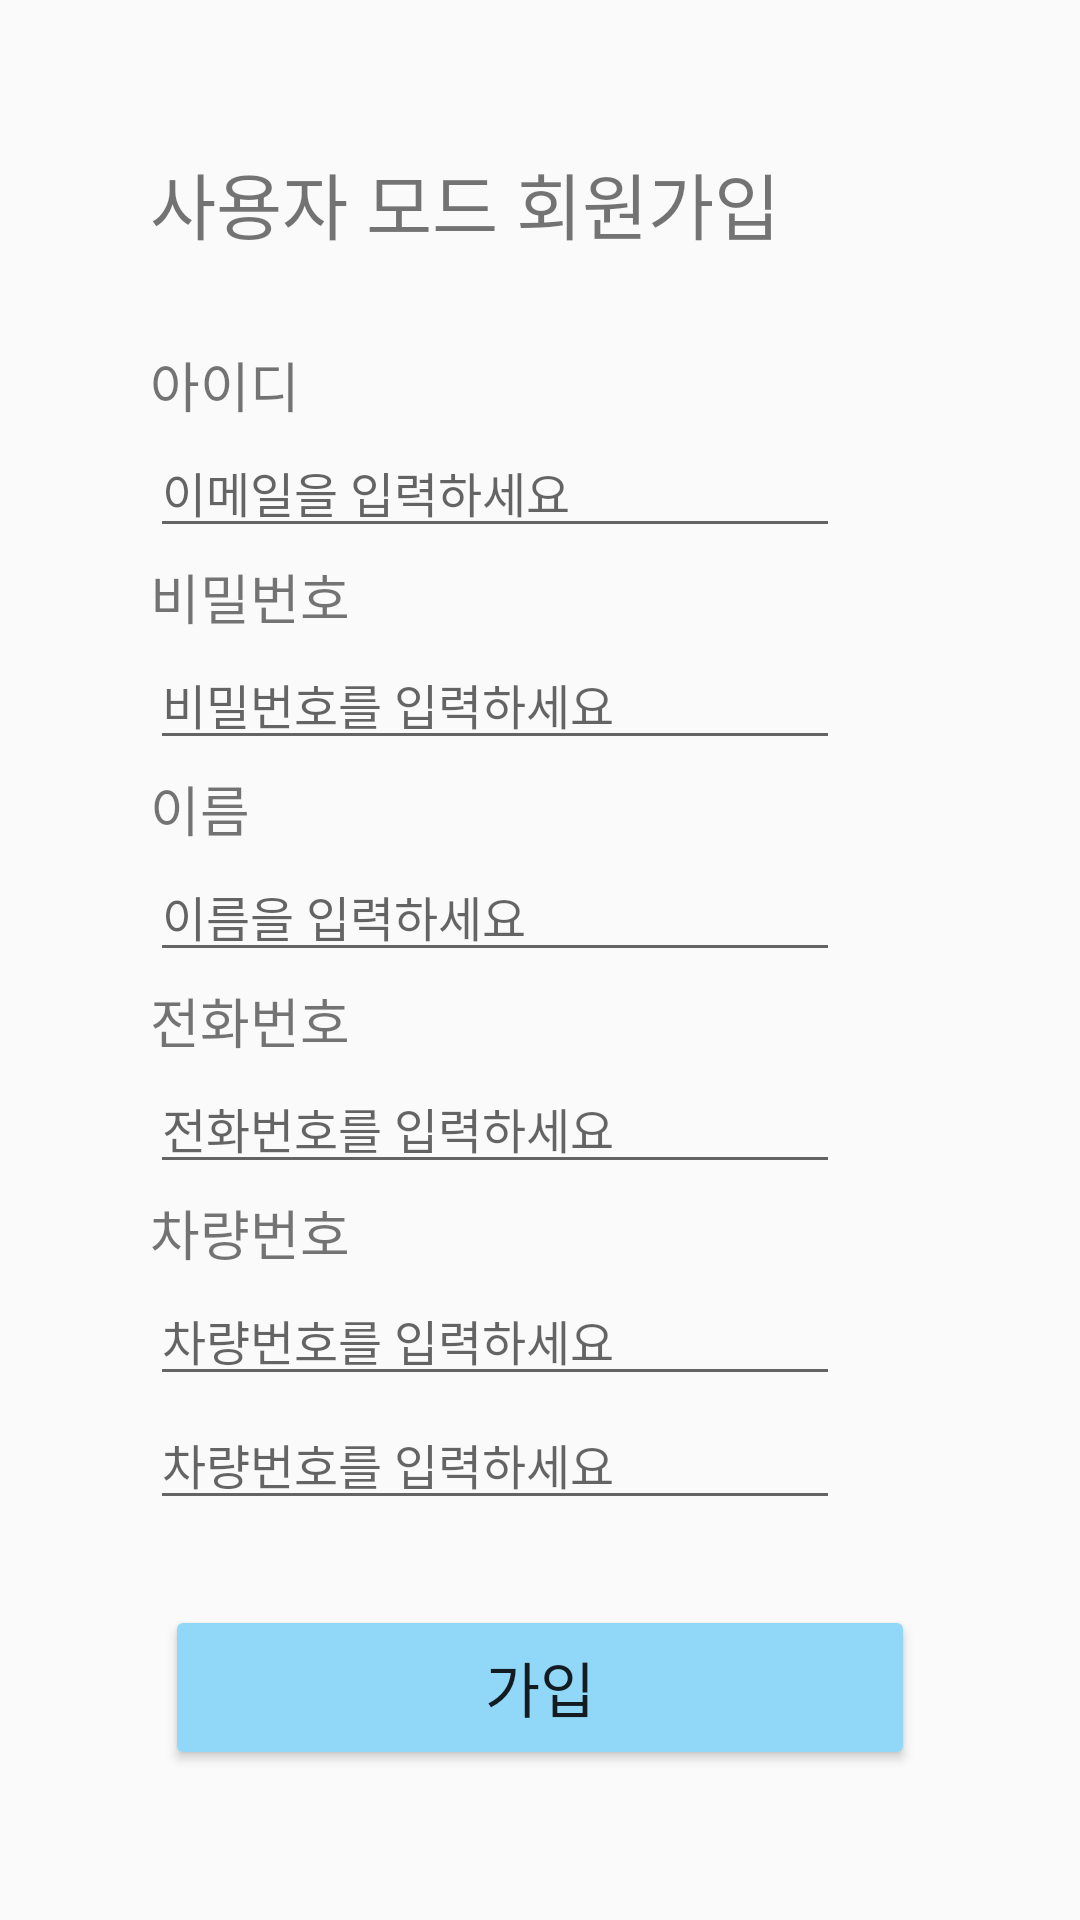

Android layout source for this screen:
<!-- AndroidManifest.xml: application theme Theme.Espot_i4 -->
<!-- res/layout/activity_register.xml -->
<?xml version="1.0" encoding="utf-8"?>
<androidx.constraintlayout.widget.ConstraintLayout xmlns:android="http://schemas.android.com/apk/res/android"
    xmlns:app="http://schemas.android.com/apk/res-auto"
    xmlns:tools="http://schemas.android.com/tools"
    android:id="@+id/main"
    android:layout_width="match_parent"
    android:layout_height="match_parent"
    tools:context=".RegisterActivity">

    <TextView
        android:id="@+id/textView2"
        android:layout_width="wrap_content"
        android:layout_height="wrap_content"
        android:layout_marginStart="50dp"
        android:layout_marginTop="50dp"
        android:text="사용자 모드 회원가입"
        android:textSize="24sp"
        app:layout_constraintStart_toStartOf="parent"
        app:layout_constraintTop_toTopOf="parent" />

    <TextView
        android:id="@+id/textView6"
        android:layout_width="wrap_content"
        android:layout_height="wrap_content"
        android:layout_marginStart="50dp"
        android:layout_marginTop="30dp"
        android:text="아이디"
        android:textSize="18sp"
        app:layout_constraintStart_toStartOf="parent"
        app:layout_constraintTop_toBottomOf="@+id/textView2" />

    <EditText
        android:id="@+id/et_email"
        android:layout_width="230dp"
        android:layout_height="wrap_content"
        android:layout_marginStart="50dp"
        android:layout_marginTop="1dp"
        android:ems="10"
        android:hint="이메일을 입력하세요"
        android:inputType="textEmailAddress"
        android:textSize="16sp"
        app:layout_constraintStart_toStartOf="parent"
        app:layout_constraintTop_toBottomOf="@+id/textView6" />

    <TextView
        android:id="@+id/textView7"
        android:layout_width="wrap_content"
        android:layout_height="wrap_content"
        android:layout_marginStart="50dp"
        android:layout_marginTop="3dp"
        android:text="비밀번호"
        android:textSize="18sp"
        app:layout_constraintStart_toStartOf="parent"
        app:layout_constraintTop_toBottomOf="@+id/et_email" />

    <EditText
        android:id="@+id/et_pwd"
        android:layout_width="230dp"
        android:layout_height="wrap_content"
        android:layout_marginStart="50dp"
        android:layout_marginTop="1dp"
        android:ems="10"
        android:hint="비밀번호를 입력하세요"
        android:inputType="textPassword"
        android:textSize="16sp"
        app:layout_constraintStart_toStartOf="parent"
        app:layout_constraintTop_toBottomOf="@+id/textView7" />

    <TextView
        android:id="@+id/textView8"
        android:layout_width="wrap_content"
        android:layout_height="wrap_content"
        android:layout_marginStart="50dp"
        android:layout_marginTop="3dp"
        android:text="이름"
        android:textSize="18sp"
        app:layout_constraintStart_toStartOf="parent"
        app:layout_constraintTop_toBottomOf="@+id/et_pwd" />

    <EditText
        android:id="@+id/et_name"
        android:layout_width="230dp"
        android:layout_height="wrap_content"
        android:layout_marginStart="50dp"
        android:layout_marginTop="1dp"
        android:ems="10"
        android:hint="이름을 입력하세요"
        android:inputType="text"
        android:textSize="16sp"
        android:privateImeOptions="defaultInputmode=korean"
        app:layout_constraintStart_toStartOf="parent"
        app:layout_constraintTop_toBottomOf="@+id/textView8" />

    <TextView
        android:id="@+id/textView9"
        android:layout_width="wrap_content"
        android:layout_height="wrap_content"
        android:layout_marginStart="50dp"
        android:layout_marginTop="3dp"
        android:text="전화번호"
        android:textSize="18sp"
        app:layout_constraintStart_toStartOf="parent"
        app:layout_constraintTop_toBottomOf="@+id/et_name" />

    <EditText
        android:id="@+id/et_phone"
        android:layout_width="230dp"
        android:layout_height="wrap_content"
        android:layout_marginStart="50dp"
        android:layout_marginTop="1dp"
        android:ems="10"
        android:hint="전화번호를 입력하세요"
        android:inputType="phone"
        android:textSize="16sp"
        app:layout_constraintStart_toStartOf="parent"
        app:layout_constraintTop_toBottomOf="@+id/textView9" />

    <TextView
        android:id="@+id/textView10"
        android:layout_width="wrap_content"
        android:layout_height="wrap_content"
        android:layout_marginStart="50dp"
        android:layout_marginTop="3dp"
        android:text="차량번호"
        android:textSize="18sp"
        app:layout_constraintStart_toStartOf="parent"
        app:layout_constraintTop_toBottomOf="@+id/et_phone" />

    <EditText
        android:id="@+id/et_car1"
        android:layout_width="230dp"
        android:layout_height="wrap_content"
        android:layout_marginStart="50dp"
        android:layout_marginTop="1dp"
        android:ems="10"
        android:hint="차량번호를 입력하세요"
        android:inputType="text"
        android:textSize="16sp"
        app:layout_constraintStart_toStartOf="parent"
        app:layout_constraintTop_toBottomOf="@+id/textView10" />

    <EditText
        android:id="@+id/et_car2"
        android:layout_width="230dp"
        android:layout_height="wrap_content"
        android:layout_marginStart="50dp"
        android:layout_marginTop="1dp"
        android:ems="10"
        android:hint="차량번호를 입력하세요"
        android:inputType="text"
        android:textSize="16sp"
        app:layout_constraintStart_toStartOf="parent"
        app:layout_constraintTop_toBottomOf="@+id/et_car1" />

    <Button
        android:id="@+id/btn_register"
        android:layout_width="250dp"
        android:layout_height="55dp"
        android:layout_marginBottom="50dp"
        android:backgroundTint="#91D8F8"
        android:text="가입"
        android:textSize="20sp"
        app:layout_constraintBottom_toBottomOf="parent"
        app:layout_constraintEnd_toEndOf="parent"
        app:layout_constraintStart_toStartOf="parent" />

</androidx.constraintlayout.widget.ConstraintLayout>
<!-- resources referenced by this layout -->
<resources>
  <style name="Theme.Espot_i4" parent="Base.Theme.Espot_i4" />
  <style name="Base.Theme.Espot_i4" parent="Theme.AppCompat.Light">
          <item name="windowNoTitle">true</item>
          
          
      </style>
</resources>
